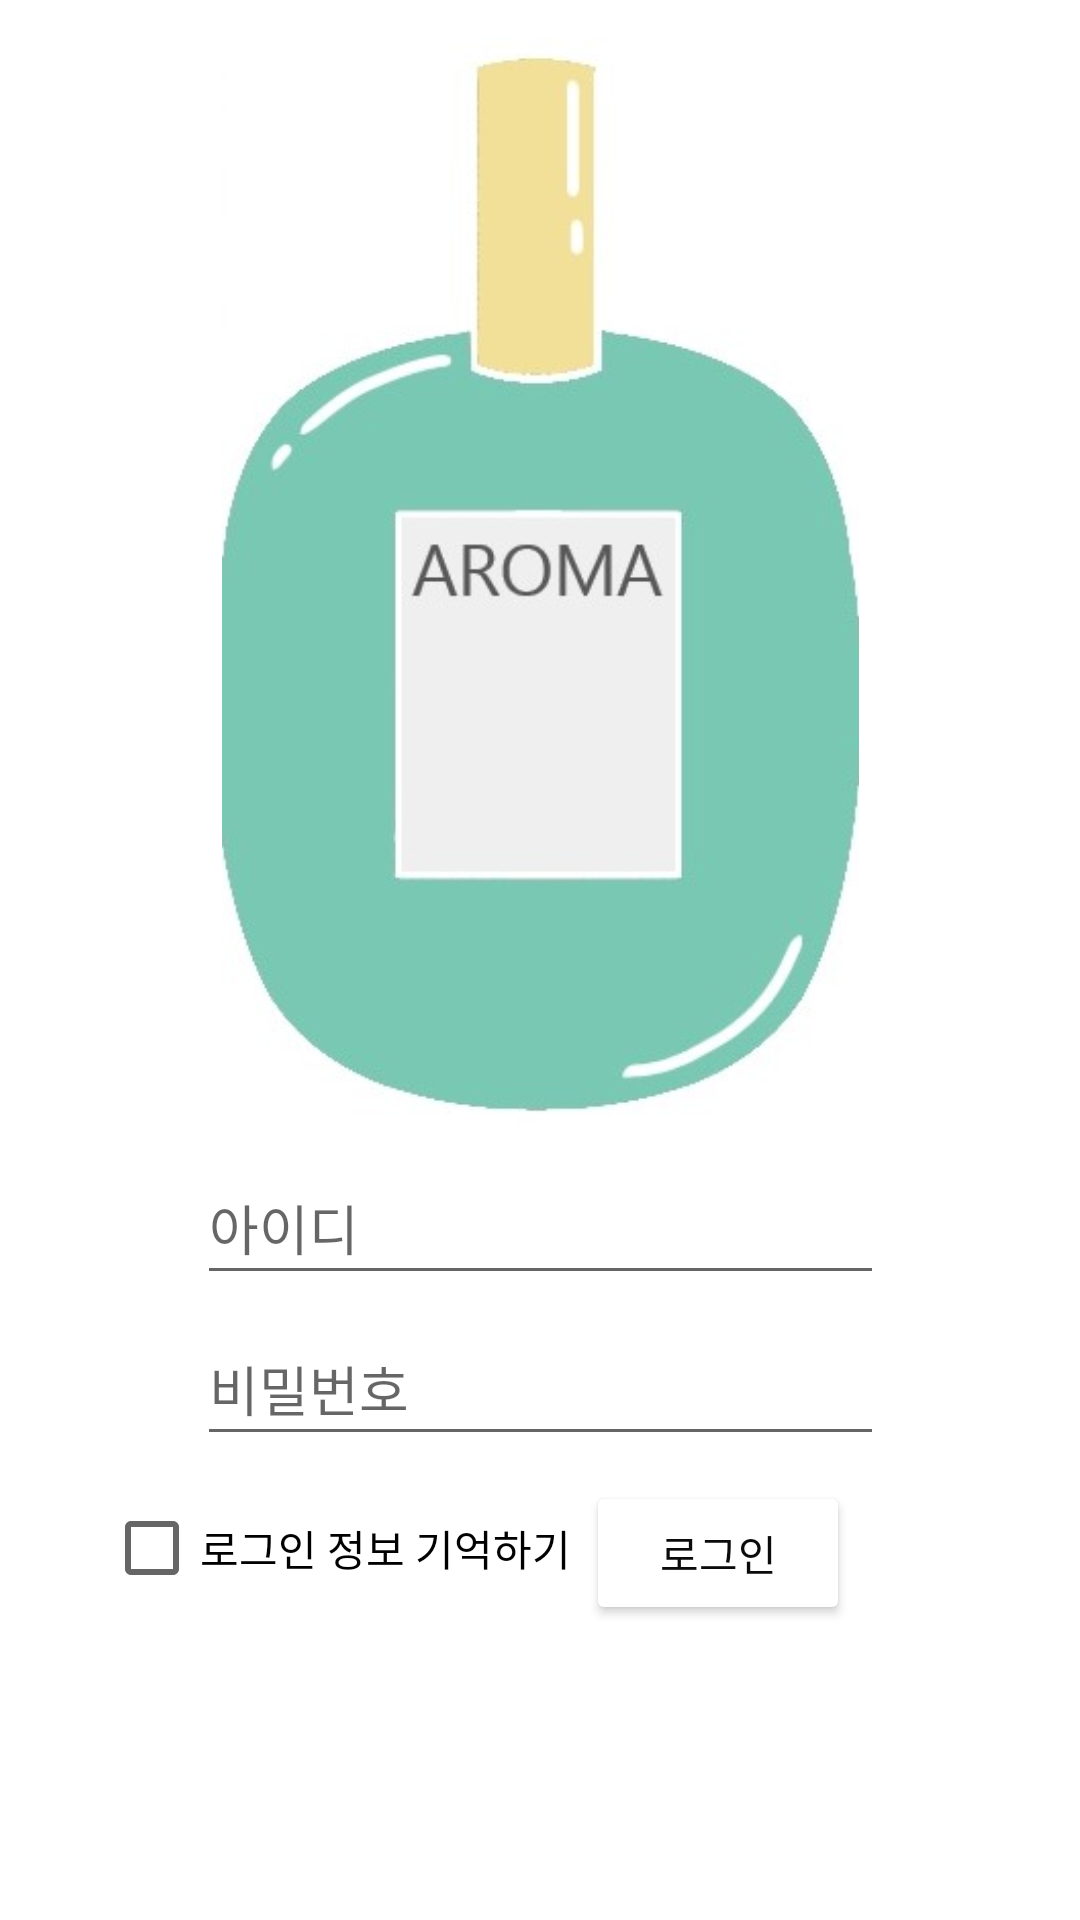

Reconstruct the res/layout file that produces this screen, plus the resources it refers to.
<!-- AndroidManifest.xml: application theme Theme.Aromaproject -->
<!-- res/layout/activity_login.xml -->
<?xml version="1.0" encoding="utf-8"?>
<androidx.constraintlayout.widget.ConstraintLayout xmlns:android="http://schemas.android.com/apk/res/android"
    xmlns:app="http://schemas.android.com/apk/res-auto"
    xmlns:tools="http://schemas.android.com/tools"
    android:layout_width="match_parent"
    android:layout_height="match_parent"
    tools:context=".Login">

    <EditText
        android:id="@+id/editTextTextPersonName2"
        android:layout_width="229dp"
        android:layout_height="48dp"
        android:ems="10"
        android:hint="비밀번호"
        android:inputType="textPersonName"
        android:textColor="#8F8F8F"
        app:layout_constraintBottom_toBottomOf="parent"
        app:layout_constraintEnd_toEndOf="parent"
        app:layout_constraintStart_toStartOf="parent"
        app:layout_constraintTop_toTopOf="parent"
        app:layout_constraintVertical_bias="0.739" />

    <Button
        android:id="@+id/button3"
        android:layout_width="wrap_content"
        android:layout_height="wrap_content"
        android:text="로그인"
        android:textColor="#0B0B0B"
        app:backgroundTint="#FFFFFF"
        app:layout_constraintBottom_toBottomOf="parent"
        app:layout_constraintEnd_toEndOf="parent"
        app:layout_constraintHorizontal_bias="0.718"
        app:layout_constraintStart_toStartOf="parent"
        app:layout_constraintTop_toTopOf="parent"
        app:layout_constraintVertical_bias="0.834" />

    <EditText
        android:id="@+id/editTextTextPersonName"
        android:layout_width="229dp"
        android:layout_height="48dp"
        android:ems="10"
        android:hint="아이디"
        android:inputType="textPersonName"
        android:textColor="#8B8989"
        app:layout_constraintBottom_toBottomOf="parent"
        app:layout_constraintEnd_toEndOf="parent"
        app:layout_constraintStart_toStartOf="parent"
        app:layout_constraintTop_toTopOf="parent"
        app:layout_constraintVertical_bias="0.648" />

    <CheckBox
        android:id="@+id/checkBox"
        android:layout_width="290dp"
        android:layout_height="44dp"
        android:text="로그인 정보 기억하기"
        app:layout_constraintBottom_toBottomOf="parent"
        app:layout_constraintEnd_toEndOf="parent"
        app:layout_constraintHorizontal_bias="0.495"
        app:layout_constraintStart_toStartOf="parent"
        app:layout_constraintTop_toTopOf="parent"
        app:layout_constraintVertical_bias="0.829"
        tools:ignore="MissingConstraints" />

    <ImageView
        android:id="@+id/imageView"
        android:layout_width="233dp"
        android:layout_height="363dp"
        app:layout_constraintBottom_toBottomOf="parent"
        app:layout_constraintEnd_toEndOf="parent"
        app:layout_constraintStart_toStartOf="parent"
        app:layout_constraintTop_toTopOf="parent"
        app:layout_constraintVertical_bias="0.043"
        app:srcCompat="@drawable/aroma" />


</androidx.constraintlayout.widget.ConstraintLayout>
<!-- resources referenced by this layout -->
<resources>
  <!-- drawable aroma: jpg bitmap (drawable, 14126 bytes) -->
  <style name="Theme.Aromaproject" parent="Theme.MaterialComponents.DayNight.DarkActionBar">
          
          <item name="colorPrimary">@color/purple_500</item>
          <item name="colorPrimaryVariant">@color/purple_700</item>
          <item name="colorOnPrimary">@color/white</item>
          
          <item name="colorSecondary">@color/teal_200</item>
          <item name="colorSecondaryVariant">@color/teal_700</item>
          <item name="colorOnSecondary">@color/black</item>
          
          <item name="android:statusBarColor" tools:targetApi="l">?attr/colorPrimaryVariant</item>
          
      </style>
  <!-- not gathered from this repository: default colours our renderer supplied (Android Studio template values) -->
  <color name="purple_500">#FF6200EE</color>
  <color name="purple_700">#FF3700B3</color>
  <color name="teal_200">#FF03DAC5</color>
  <color name="teal_700">#FF018786</color>
  <color name="black">#FF000000</color>
  <color name="white">#FFFFFFFF</color>
</resources>
